Run: headless pygame with SDL's dummy video driver; simulated clock (each Clock.tick advances the game by its frame time, no real sleeping); random seed 0; keys injected as events and as key.get_pressed() state; no mouse input.
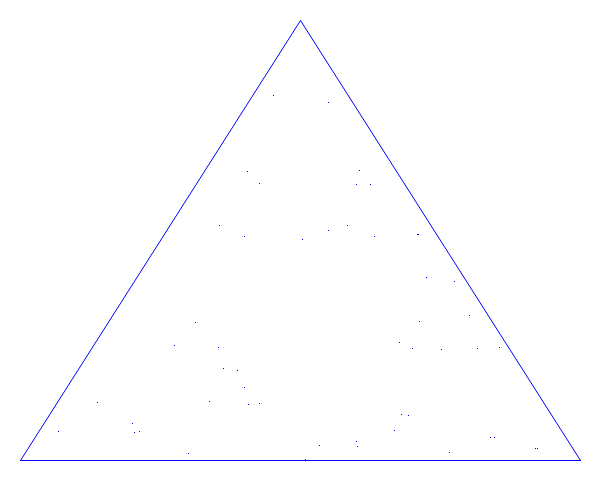
Frame 1 of 4 · flips 1–60 · no input
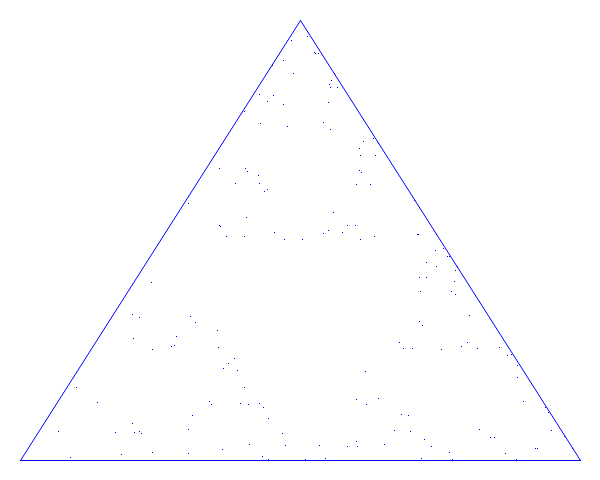
Frame 2 of 4 · flips 61–180 · tapped SPACE, RETURN · held RIGHT (→), D
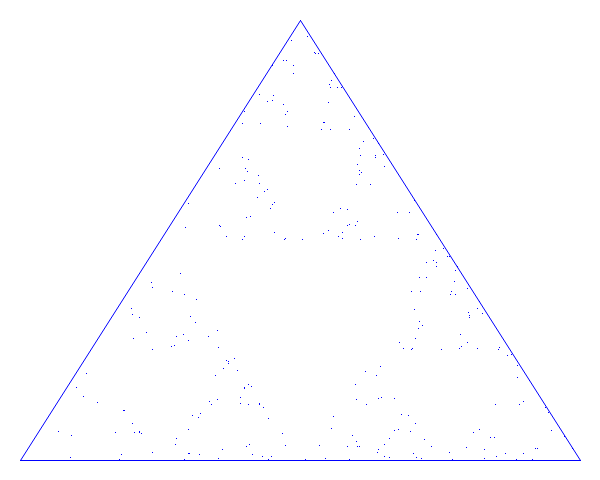
Frame 3 of 4 · flips 181–300 · held DOWN (↓), S
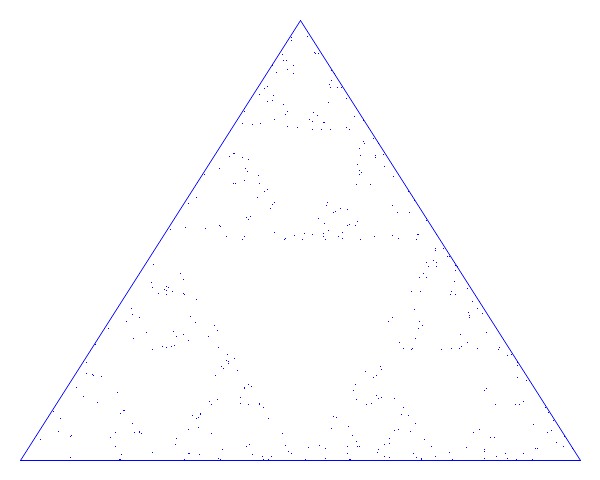
Frame 4 of 4 · flips 301–420 · held LEFT (←), A, UP (↑), W

The pygame program that drew these frames:

import pygame
import sys
from pygame.locals import *
from random import randrange, choice

SIZE = 600, 480
BG_COLOR = Color('white')
FG_COLOR = Color('blue')

pygame.init()
screen = pygame.display.set_mode(SIZE)
pygame.display.set_caption('Sierpiński triangle')
screen.fill(BG_COLOR)

offset = 20

vertices = (SIZE[0] // 2, offset), (offset, SIZE[1] - offset), (SIZE[0] - offset, SIZE[1] - offset)
pygame.draw.aalines(screen, FG_COLOR, True, vertices)
p = randrange(SIZE[0]), randrange(SIZE[1])

done = False
i = 0
while not done:
    for evt in pygame.event.get():
        if evt.type == QUIT:
            done = True
    c = choice(vertices)
    p = (c[0] + p[0]) // 2, (c[1] + p[1]) // 2
    i += 1
    if i > 9:
        screen.set_at(p, FG_COLOR)

    pygame.display.update()
pygame.quit()
sys.exit()
